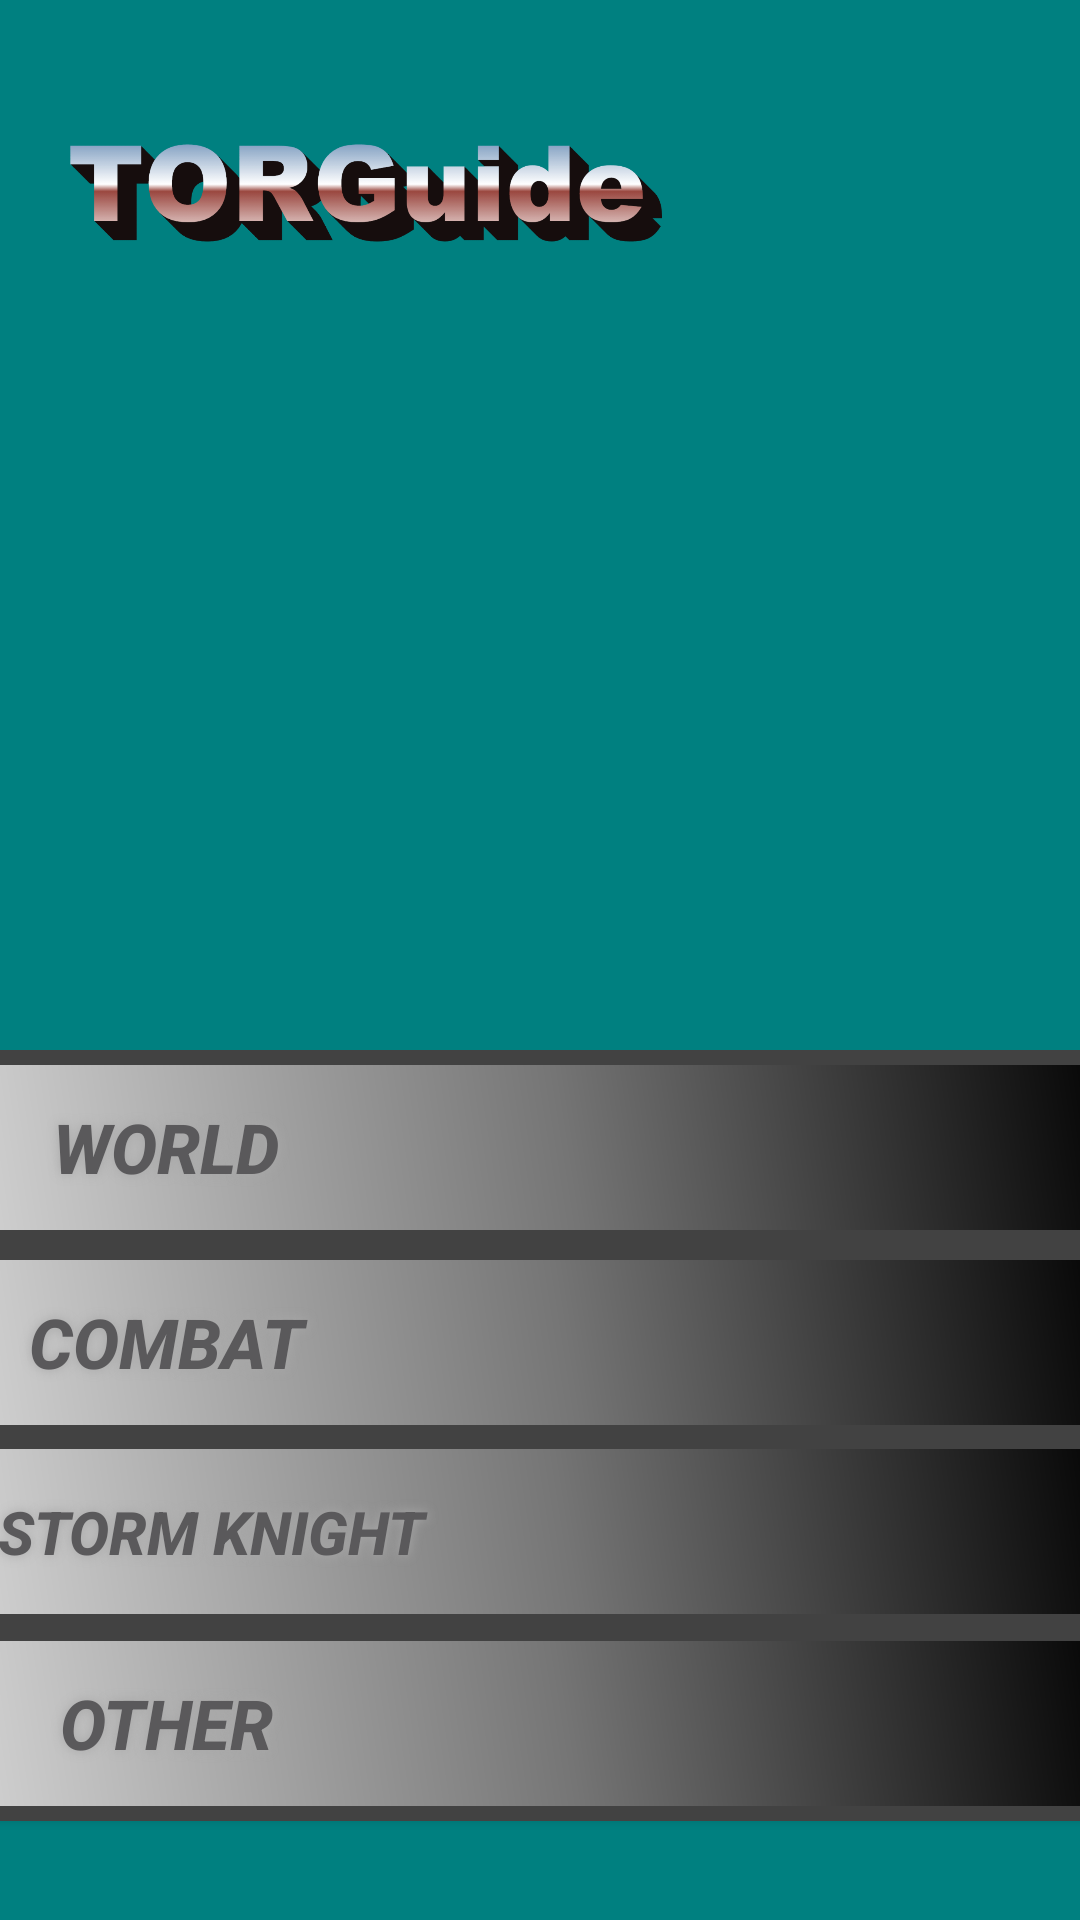

Android layout source for this screen:
<!-- AndroidManifest.xml: application theme AppTheme -->
<!-- res/layout/activity_main.xml -->
<?xml version="1.0" encoding="utf-8"?>
<android.support.constraint.ConstraintLayout xmlns:android="http://schemas.android.com/apk/res/android"
    xmlns:app="http://schemas.android.com/apk/res-auto"
    xmlns:tools="http://schemas.android.com/tools"
    android:background="@drawable/gaunt_man1"
    android:layout_width="match_parent"
    android:layout_height="match_parent"
    tools:context="mashapps.torguide.MainActivity"
    tools:layout_editor_absoluteY="25dp"
    tools:layout_editor_absoluteX="0dp">


    <Button
        android:id="@+id/ms_combat_btn"
        android:layout_width="395dp"
        android:layout_height="65dp"
        android:layout_marginBottom="160dp"
        android:background="@drawable/buttonshape1"
        android:onClick="goCombat"
        android:shadowColor="#A8A8A8"
        android:shadowDx="0"
        android:shadowDy="0"
        android:shadowRadius="9"
        android:text="@string/ms_combat"
        android:textAlignment="center"
        android:textColor="#5a595b"
        android:textSize="23sp"
        android:textStyle="bold|italic"
        app:layout_constraintBottom_toBottomOf="parent"
        app:layout_constraintLeft_toLeftOf="parent"
        app:layout_constraintRight_toRightOf="parent"
        tools:text="@string/ms_combat" />

    <Button
        android:id="@+id/ms_storm_knight_btn"
        android:layout_width="395dp"
        android:layout_height="65dp"
        android:layout_marginBottom="97dp"
        android:background="@drawable/buttonshape2"
        android:maxLines="1"
        android:shadowColor="#A8A8A8"
        android:shadowDx="0"
        android:shadowDy="0"
        android:shadowRadius="9"
        android:text="@string/ms_storm_knight"
        android:textAlignment="center"
        android:textColor="#5a595b"
        android:textSize="20sp"
        android:textStyle="bold|italic"
        app:layout_constraintBottom_toBottomOf="parent"
        app:layout_constraintLeft_toLeftOf="parent"
        app:layout_constraintRight_toRightOf="parent"
        tools:text="@string/ms_storm_knight" />

    <Button
        android:id="@+id/ms_other_btn"
        android:layout_width="395dp"
        android:layout_height="65dp"
        android:layout_marginBottom="33dp"
        android:background="@drawable/buttonshape3"
        android:shadowColor="#A8A8A8"
        android:shadowDx="0"
        android:shadowDy="0"
        android:shadowRadius="9"
        android:text="@string/ms_other"
        android:textAlignment="center"
        android:textColor="#5a595b"
        android:textSize="23sp"
        android:textStyle="bold|italic"
        app:layout_constraintBottom_toBottomOf="parent"
        app:layout_constraintLeft_toLeftOf="parent"
        app:layout_constraintRight_toRightOf="parent"
        tools:text="@string/ms_other" />

    <Button
        android:id="@+id/ms_world_btn"
        android:layout_width="395dp"
        android:layout_height="65dp"
        android:layout_marginBottom="225dp"
        android:background="@drawable/buttonshape"
        android:onClick="goWorld"
        android:shadowColor="#A8A8A8"
        android:shadowDx="0"
        android:shadowDy="0"
        android:shadowRadius="9"
        android:text="@string/ms_world"
        android:textAlignment="center"
        android:textColor="?attr/colorButtonNormal"
        android:textSize="23sp"
        android:textStyle="bold|italic"
        app:layout_constraintBottom_toBottomOf="parent"
        app:layout_constraintLeft_toLeftOf="parent"
        app:layout_constraintRight_toRightOf="parent"
        tools:text="@string/ms_world" />

    <ImageView
        android:id="@+id/imageView2"
        android:layout_width="222dp"
        android:layout_height="113dp"
        app:srcCompat="@drawable/ms_title"
        app:layout_constraintTop_toTopOf="parent"
        android:layout_marginTop="8dp"
        app:layout_constraintBottom_toBottomOf="parent"
        android:layout_marginBottom="8dp"
        android:layout_marginLeft="8dp"
        app:layout_constraintLeft_toLeftOf="parent"
        android:layout_marginRight="8dp"
        app:layout_constraintRight_toRightOf="parent"
        app:layout_constraintHorizontal_bias="0.0"
        app:layout_constraintVertical_bias="0.0" />

    <android.support.constraint.Guideline
        android:layout_width="wrap_content"
        android:layout_height="wrap_content"
        android:id="@+id/guideline2"
        app:layout_constraintGuide_begin="20dp"
        android:orientation="vertical" />


</android.support.constraint.ConstraintLayout>
<!-- resources referenced by this layout -->
<resources>
  <!-- drawable buttonshape (drawable) -->
  <?xml version="1.0" encoding="utf-8"?>
  <shape xmlns:android="http://schemas.android.com/apk/res/android" android:shape="rectangle" >
      <corners
          android:topLeftRadius="0dp"
          android:topRightRadius="10dp"
          android:bottomLeftRadius="0dp"
          android:bottomRightRadius="0dp"
          />
      <gradient
          android:angle="45"
          android:centerX="52%"
          android:centerColor="#757575"
          android:startColor="#D4D4D4"
          android:endColor="#000000"
          android:type="linear"
          />
      <padding
          android:left="0dp"
          android:top="0dp"
          android:right="250dp"
          android:bottom="0dp"
          />
      <size
          android:width="250dp"
          android:height="60dp"
          />
      <stroke
          android:width="5dp"
          android:color="#424242"
          />
  </shape>
  <!-- drawable buttonshape1 (drawable) -->
  <?xml version="1.0" encoding="utf-8"?>
  <shape xmlns:android="http://schemas.android.com/apk/res/android" android:shape="rectangle" >
      <corners
          android:topLeftRadius="0dp"
          android:topRightRadius="0dp"
          android:bottomLeftRadius="0dp"
          android:bottomRightRadius="0dp"
          />
      <gradient
          android:angle="45"
          android:centerX="52%"
          android:centerColor="#757575"
          android:startColor="#D4D4D4"
          android:endColor="#000000"
          android:type="linear"
          />
      <padding
          android:left="0dp"
          android:top="0dp"
          android:right="250dp"
          android:bottom="0dp"
          />
      <size
          android:width="250dp"
          android:height="60dp"
          />
      <stroke
          android:width="5dp"
          android:color="#424242"
          />
  </shape>
  <!-- drawable buttonshape2 (drawable) -->
  <?xml version="1.0" encoding="utf-8"?>
  <shape xmlns:android="http://schemas.android.com/apk/res/android" android:shape="rectangle" >
      <corners
          android:topLeftRadius="0dp"
          android:topRightRadius="0dp"
          android:bottomLeftRadius="0dp"
          android:bottomRightRadius="0dp"
          />
      <gradient
          android:angle="45"
          android:centerX="52%"
          android:centerColor="#757575"
          android:startColor="#D4D4D4"
          android:endColor="#000000"
          android:type="linear"
          />
      <padding
          android:left="0dp"
          android:top="0dp"
          android:right="220dp"
          android:bottom="0dp"
          />
      <size
          android:width="250dp"
          android:height="60dp"
          />
      <stroke
          android:width="5dp"
          android:color="#424242"
          />
  </shape>
  <string name="ms_combat">Combat</string>
  <string name="ms_other">Other</string>
  <string name="ms_storm_knight">Storm Knight</string>
  <string name="ms_world">World</string>
  <style name="AppTheme" parent="Theme.AppCompat.NoActionBar">
          
          <item name="colorPrimary">@color/colorPrimary</item>
          <item name="colorPrimaryDark">@color/colorPrimaryDark</item>
          <item name="colorAccent">@color/colorAccent</item>
          <item name="android:colorBackground">@android:color/transparent</item>
          <item name="android:colorForeground">@color/foreground_material_light</item>
          <item name="android:statusBarColor">?android:attr/colorPrimary</item>
          <item name="android:navigationBarColor">@color/colorPrimary</item>
          <item name="android:textColorSecondary">@color/colorPrimaryDark</item>
          <item name="android:textColorPrimary">@color/colorPrimaryDark</item>
          <item name="android:windowBackground">@color/colorPrimary</item>
      </style>
  <color name="colorPrimary">#008080</color>
  <color name="colorPrimaryDark">#004040</color>
  <color name="colorAccent">#800000</color>
  <color name="foreground_material_light">#800000</color>
</resources>
